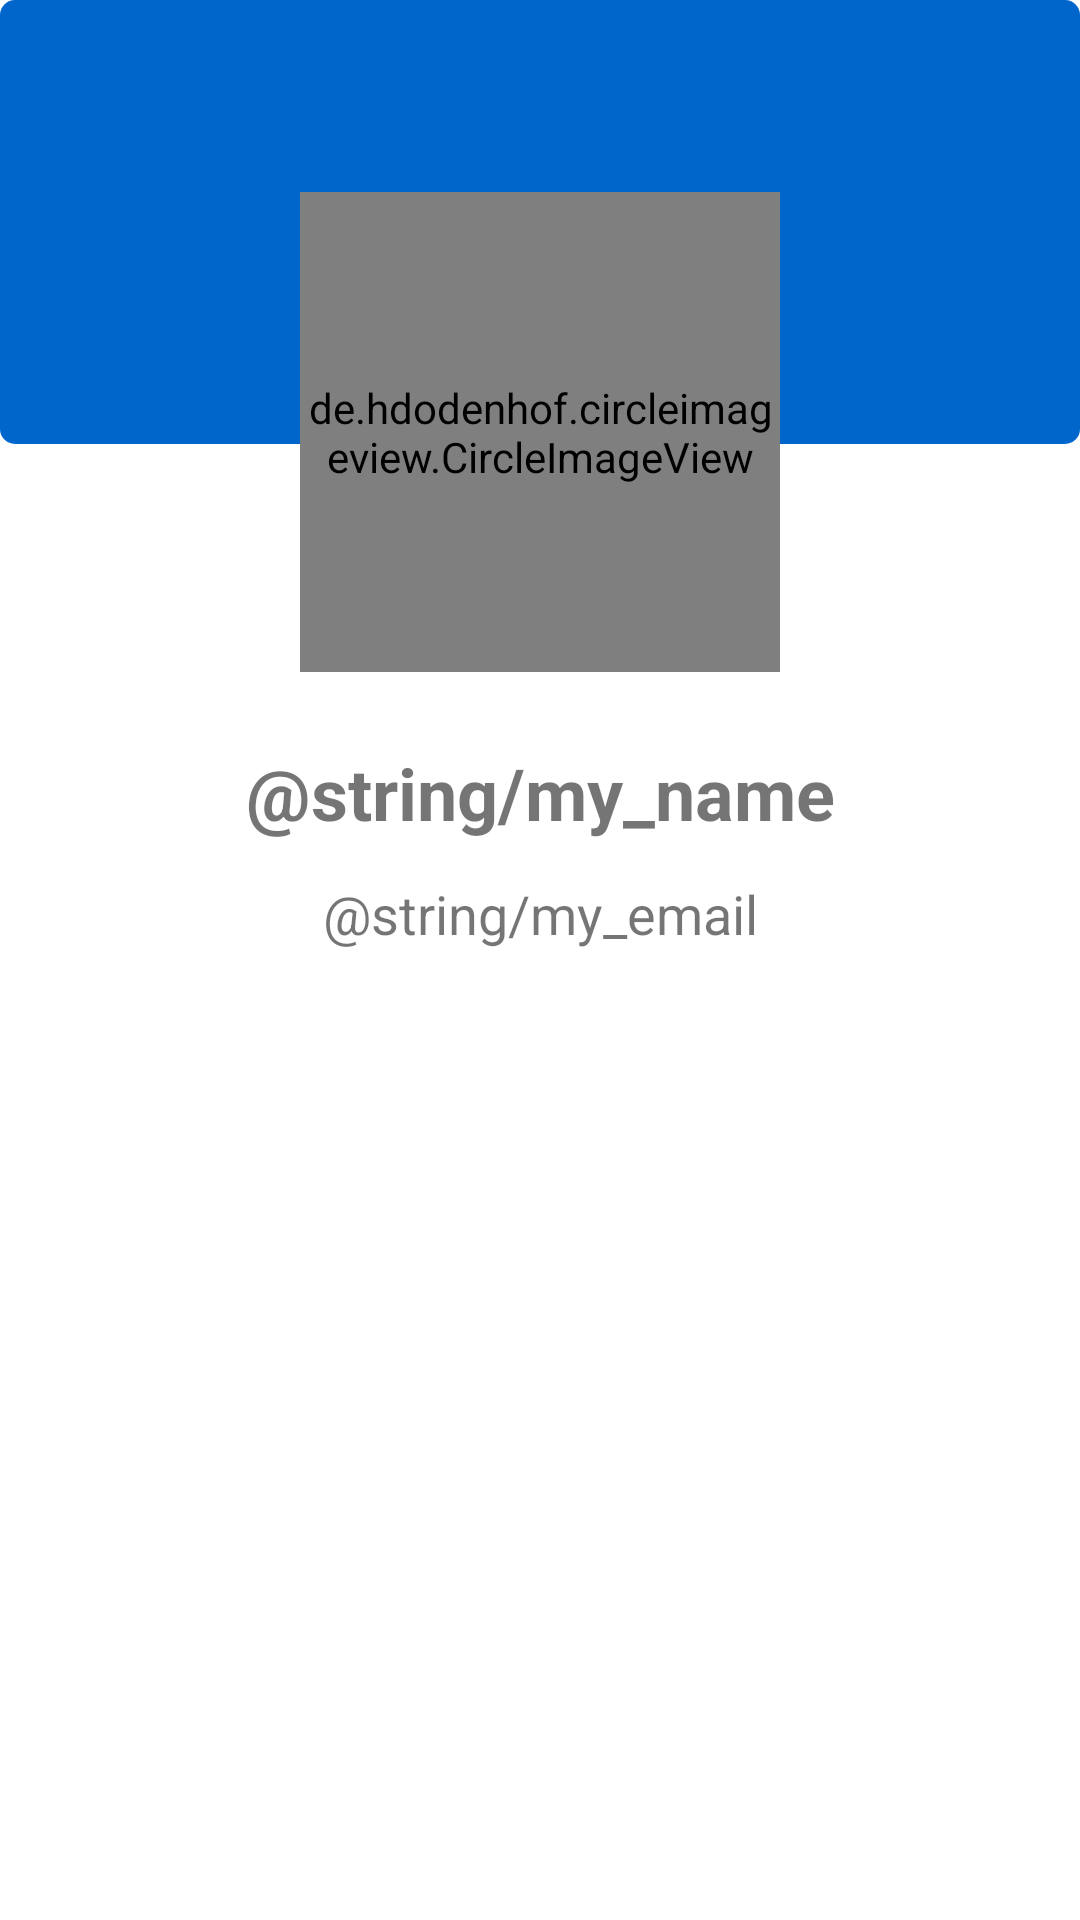

Produce the Android XML layout that renders to this screen, including the resource entries it uses.
<!-- AndroidManifest.xml: application theme Theme.example -->
<!-- res/layout/activity_about.xml -->
<?xml version="1.0" encoding="utf-8"?>
<androidx.constraintlayout.widget.ConstraintLayout xmlns:android="http://schemas.android.com/apk/res/android"
    xmlns:app="http://schemas.android.com/apk/res-auto"
    xmlns:tools="http://schemas.android.com/tools"
    android:layout_width="match_parent"
    android:layout_height="match_parent"
    tools:context=".AboutActivity">

    <View
        android:layout_width="match_parent"
        android:layout_height="148dp"
        android:background="@drawable/box_primary_background"
        app:layout_constraintTop_toTopOf="parent" />

    <de.hdodenhof.circleimageview.CircleImageView
        android:id="@+id/profilePicture"
        android:layout_width="160dp"
        android:layout_height="160dp"
        android:layout_marginTop="64dp"
        android:src="@drawable/profile_picture"
        app:layout_constraintEnd_toEndOf="parent"
        app:layout_constraintStart_toStartOf="parent"
        app:layout_constraintTop_toTopOf="parent" />

    <TextView
        android:id="@+id/name"
        android:layout_width="wrap_content"
        android:layout_height="wrap_content"
        android:layout_marginTop="24dp"
        android:text="@string/my_name"
        android:textSize="24sp"
        android:textStyle="bold"
        app:layout_constraintEnd_toEndOf="@id/profilePicture"
        app:layout_constraintStart_toStartOf="@id/profilePicture"
        app:layout_constraintTop_toBottomOf="@id/profilePicture" />

    <TextView
        android:id="@+id/email"
        android:layout_width="wrap_content"
        android:layout_height="wrap_content"
        android:layout_marginTop="12dp"
        android:text="@string/my_email"
        android:textSize="18sp"
        app:layout_constraintEnd_toEndOf="@id/name"
        app:layout_constraintStart_toStartOf="@id/name"
        app:layout_constraintTop_toBottomOf="@id/name" />

</androidx.constraintlayout.widget.ConstraintLayout>
<!-- resources referenced by this layout -->
<resources>
  <!-- drawable box_primary_background (drawable) -->
  <?xml version="1.0" encoding="utf-8"?>
  <shape xmlns:android="http://schemas.android.com/apk/res/android"
      android:shape="rectangle">
      <corners android:radius="5dp" />
      <solid android:color="?attr/colorPrimary" />
  </shape>
  <!-- drawable profile_picture: png bitmap (drawable, 83666 bytes) -->
  <style name="Theme.example" parent="Theme.MaterialComponents.DayNight.DarkActionBar">
          
          <item name="colorPrimary">@color/sky_blue</item>
          <item name="colorPrimaryVariant">@color/sky_blue_dark</item>
          <item name="colorOnPrimary">@color/white</item>
          
          <item name="colorSecondary">@color/navy_blue</item>
          <item name="colorSecondaryVariant">@color/navy_blue_dark</item>
          <item name="colorOnSecondary">@color/black</item>
          
          <item name="android:statusBarColor">?attr/colorPrimaryVariant</item>
          
      </style>
  <color name="sky_blue">#0066cc</color>
  <color name="sky_blue_dark">#003d9a</color>
  <color name="white">#FFFFFFFF</color>
  <color name="navy_blue">#0000cc</color>
  <color name="navy_blue_dark">#000099</color>
  <color name="black">#FF000000</color>
</resources>
